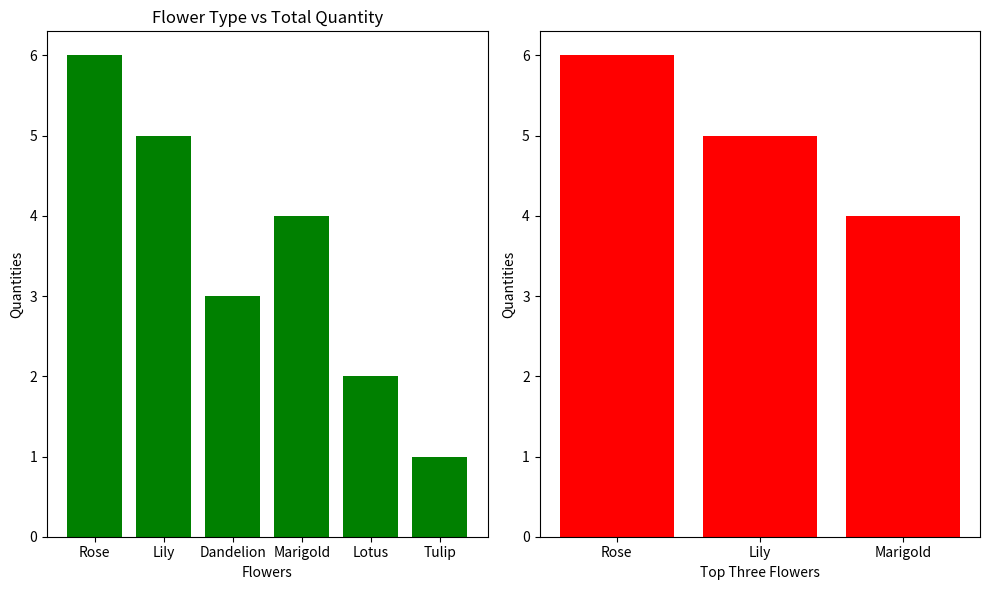

Recreate this plot in Python.
import matplotlib.pyplot as plt                 

flower_type =['Rose','Lily','Dandelion','Marigold','Lotus','Tulip']
quantities = [6,5,3,4,2,1]
sort_accending = sorted(quantities)
top_three = [0,0,0]
top_three_flowers = ['', '', '']
for i in range(3):
        top_three[i] = sort_accending[5 - i]

for i in range(3):
    if(top_three[i]==6):
        top_three_flowers[i] = 'Rose'
    if(top_three[i]==5):
        top_three_flowers[i] = 'Lily'
    if(top_three[i]==4):
        top_three_flowers[i] = 'Marigold'
plt.figure(figsize=(10,6))
plt.subplot(1,2,1)
plt.bar(flower_type,quantities,color='g')
plt.xlabel('Flowers')
plt.ylabel('Quantities')
plt.title('Flower Type vs Total Quantity')
plt.subplot(1,2,2)
plt.bar(top_three_flowers,top_three,color='r')
plt.xlabel('Top Three Flowers')
plt.ylabel('Quantities')
plt.tight_layout()
plt.show()